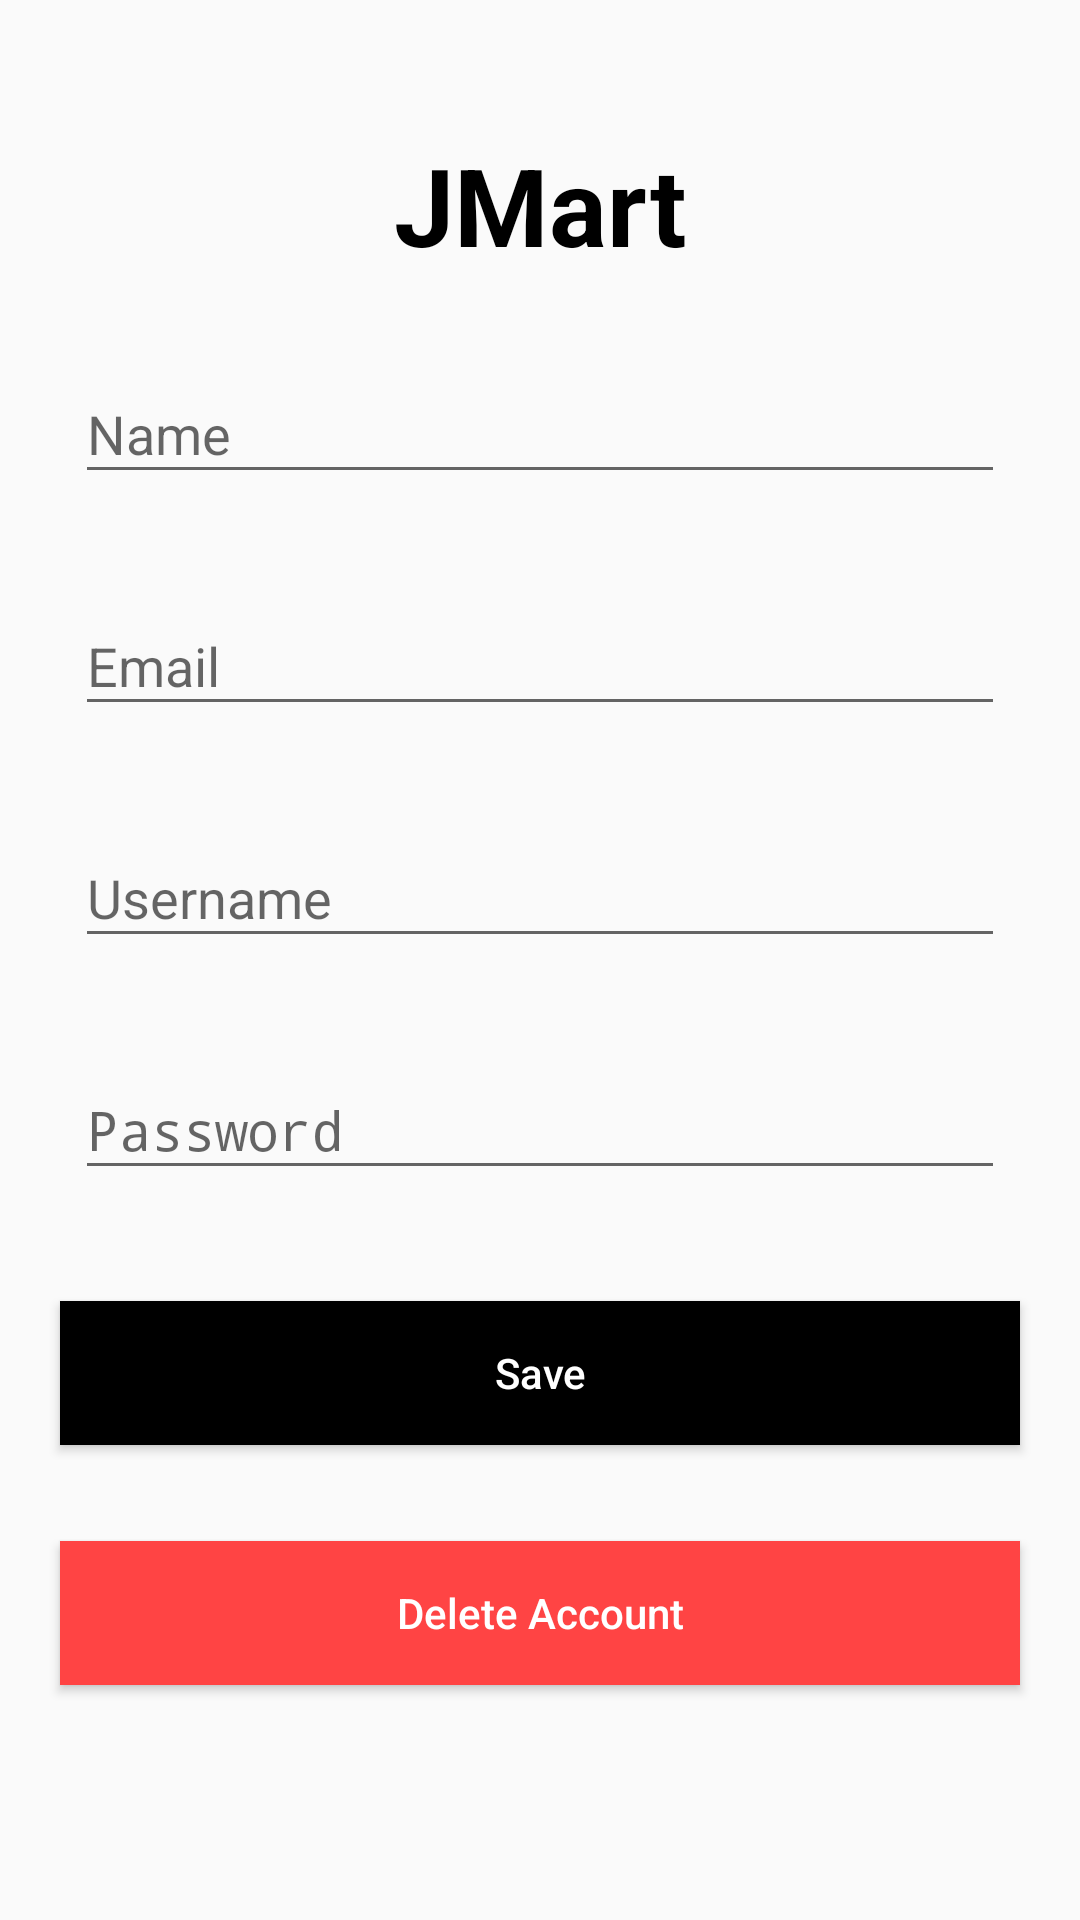

Produce the Android XML layout that renders to this screen, including the resource entries it uses.
<!-- AndroidManifest.xml: application theme AppTheme -->
<!-- res/layout/activity_profile.xml -->
<?xml version="1.0" encoding="utf-8"?>
<android.support.constraint.ConstraintLayout xmlns:android="http://schemas.android.com/apk/res/android"
    xmlns:app="http://schemas.android.com/apk/res-auto"
    xmlns:tools="http://schemas.android.com/tools"
    android:layout_width="match_parent"
    android:layout_height="match_parent"
    android:background="@color/bg_color">


    <android.support.design.widget.TextInputLayout
        android:id="@+id/input_layout_name"
        android:layout_width="0dp"
        android:layout_height="wrap_content"
        android:layout_margin="20dp"
        app:layout_constraintEnd_toEndOf="parent"
        app:layout_constraintStart_toStartOf="parent"
        app:layout_constraintTop_toBottomOf="@+id/textView4">

        <EditText
            android:id="@+id/input_name"
            android:layout_width="match_parent"
            android:layout_height="wrap_content"
            android:layout_margin="5dp"
            android:hint="Name"
            android:inputType="textPersonName"
            android:singleLine="true" />
    </android.support.design.widget.TextInputLayout>

    <android.support.design.widget.TextInputLayout
        android:id="@+id/input_layout_email"
        android:layout_width="0dp"
        android:layout_height="wrap_content"
        android:layout_margin="20dp"
        app:layout_constraintEnd_toEndOf="parent"
        app:layout_constraintHorizontal_bias="0.4"
        app:layout_constraintStart_toStartOf="parent"
        app:layout_constraintTop_toBottomOf="@+id/input_layout_name">

        <EditText
            android:id="@+id/input_email"
            android:layout_width="match_parent"
            android:layout_height="wrap_content"
            android:layout_margin="5dp"
            android:hint="Email"
            android:inputType="textEmailAddress"
            android:singleLine="true" />
    </android.support.design.widget.TextInputLayout>

    <android.support.design.widget.TextInputLayout
        android:id="@+id/input_layout_username"
        android:layout_width="0dp"
        android:layout_height="wrap_content"
        android:layout_margin="20dp"
        app:layout_constraintEnd_toEndOf="parent"
        app:layout_constraintStart_toStartOf="parent"
        app:layout_constraintTop_toBottomOf="@+id/input_layout_email">

        <EditText
            android:id="@+id/input_username"
            android:layout_width="match_parent"
            android:layout_height="wrap_content"
            android:layout_margin="5dp"
            android:hint="Username"
            android:inputType="textPersonName"
            android:singleLine="true" />
    </android.support.design.widget.TextInputLayout>

    <android.support.design.widget.TextInputLayout
        android:id="@+id/input_layout_password"
        android:layout_width="0dp"
        android:layout_height="wrap_content"
        android:layout_margin="20dp"
        app:layout_constraintEnd_toEndOf="parent"
        app:layout_constraintStart_toStartOf="parent"
        app:layout_constraintTop_toBottomOf="@+id/input_layout_username">

        <EditText
            android:id="@+id/input_password"
            android:layout_width="match_parent"
            android:layout_height="wrap_content"
            android:layout_margin="5dp"
            android:hint="Password"
            android:inputType="textPassword"
            android:singleLine="true" />
    </android.support.design.widget.TextInputLayout>

    <Button
        android:id="@+id/btn_save"
        android:layout_width="0dp"
        android:layout_height="wrap_content"
        android:layout_marginStart="20dp"
        android:layout_marginTop="32dp"
        android:layout_marginEnd="20dp"
        android:background="@color/black"
        android:onClick="btnSaveClicked"
        android:text="Save"
        android:textAllCaps="false"
        android:textColor="@color/colorPrimary"
        app:layout_constraintEnd_toEndOf="parent"
        app:layout_constraintHorizontal_bias="1.0"
        app:layout_constraintStart_toStartOf="parent"
        app:layout_constraintTop_toBottomOf="@+id/input_layout_password" />

    <Button
        android:id="@+id/btn_delete_account"
        android:layout_width="0dp"
        android:layout_height="wrap_content"
        android:layout_marginStart="20dp"
        android:layout_marginTop="32dp"
        android:layout_marginEnd="20dp"
        android:background="@color/light_red"
        android:onClick="btnDeleteAccountClicked"
        android:text="Delete Account"
        android:textAllCaps="false"
        android:textColor="@color/colorPrimary"
        app:layout_constraintEnd_toEndOf="parent"
        app:layout_constraintHorizontal_bias="0.0"
        app:layout_constraintStart_toStartOf="parent"
        app:layout_constraintTop_toBottomOf="@+id/btn_save" />

    <TextView
        android:id="@+id/textView4"
        android:layout_width="wrap_content"
        android:layout_height="wrap_content"
        android:layout_marginStart="8dp"
        android:layout_marginTop="44dp"
        android:layout_marginEnd="8dp"
        android:text="JMart"
        android:textColor="@color/black"
        android:textSize="36sp"
        android:textStyle="bold"
        app:layout_constraintEnd_toEndOf="parent"
        app:layout_constraintStart_toStartOf="parent"
        app:layout_constraintTop_toTopOf="parent" />

</android.support.constraint.ConstraintLayout>
<!-- resources referenced by this layout -->
<resources>
  <color name="bg_color">#fafafa</color>
  <color name="black">#000000</color>
  <color name="colorPrimary">#ffffff</color>
  <color name="light_red">#ffff4444</color>
  <style name="AppTheme" parent="Theme.AppCompat.Light">
          <item name="actionBarStyle">@style/ActionBar</item>
      </style>
  <style name="ActionBar" parent="@style/Widget.AppCompat.Light.ActionBar.Solid.Inverse">
          <item name="background">@color/white</item>
          <item name="titleTextStyle">@style/ActionBarTitle</item>
      </style>
  <color name="white">#ffffff</color>
  <style name="ActionBarTitle" parent="@style/TextAppearance.AppCompat.Widget.ActionBar.Title">
          <item name="android:textColor">@color/black</item>
      </style>
</resources>
